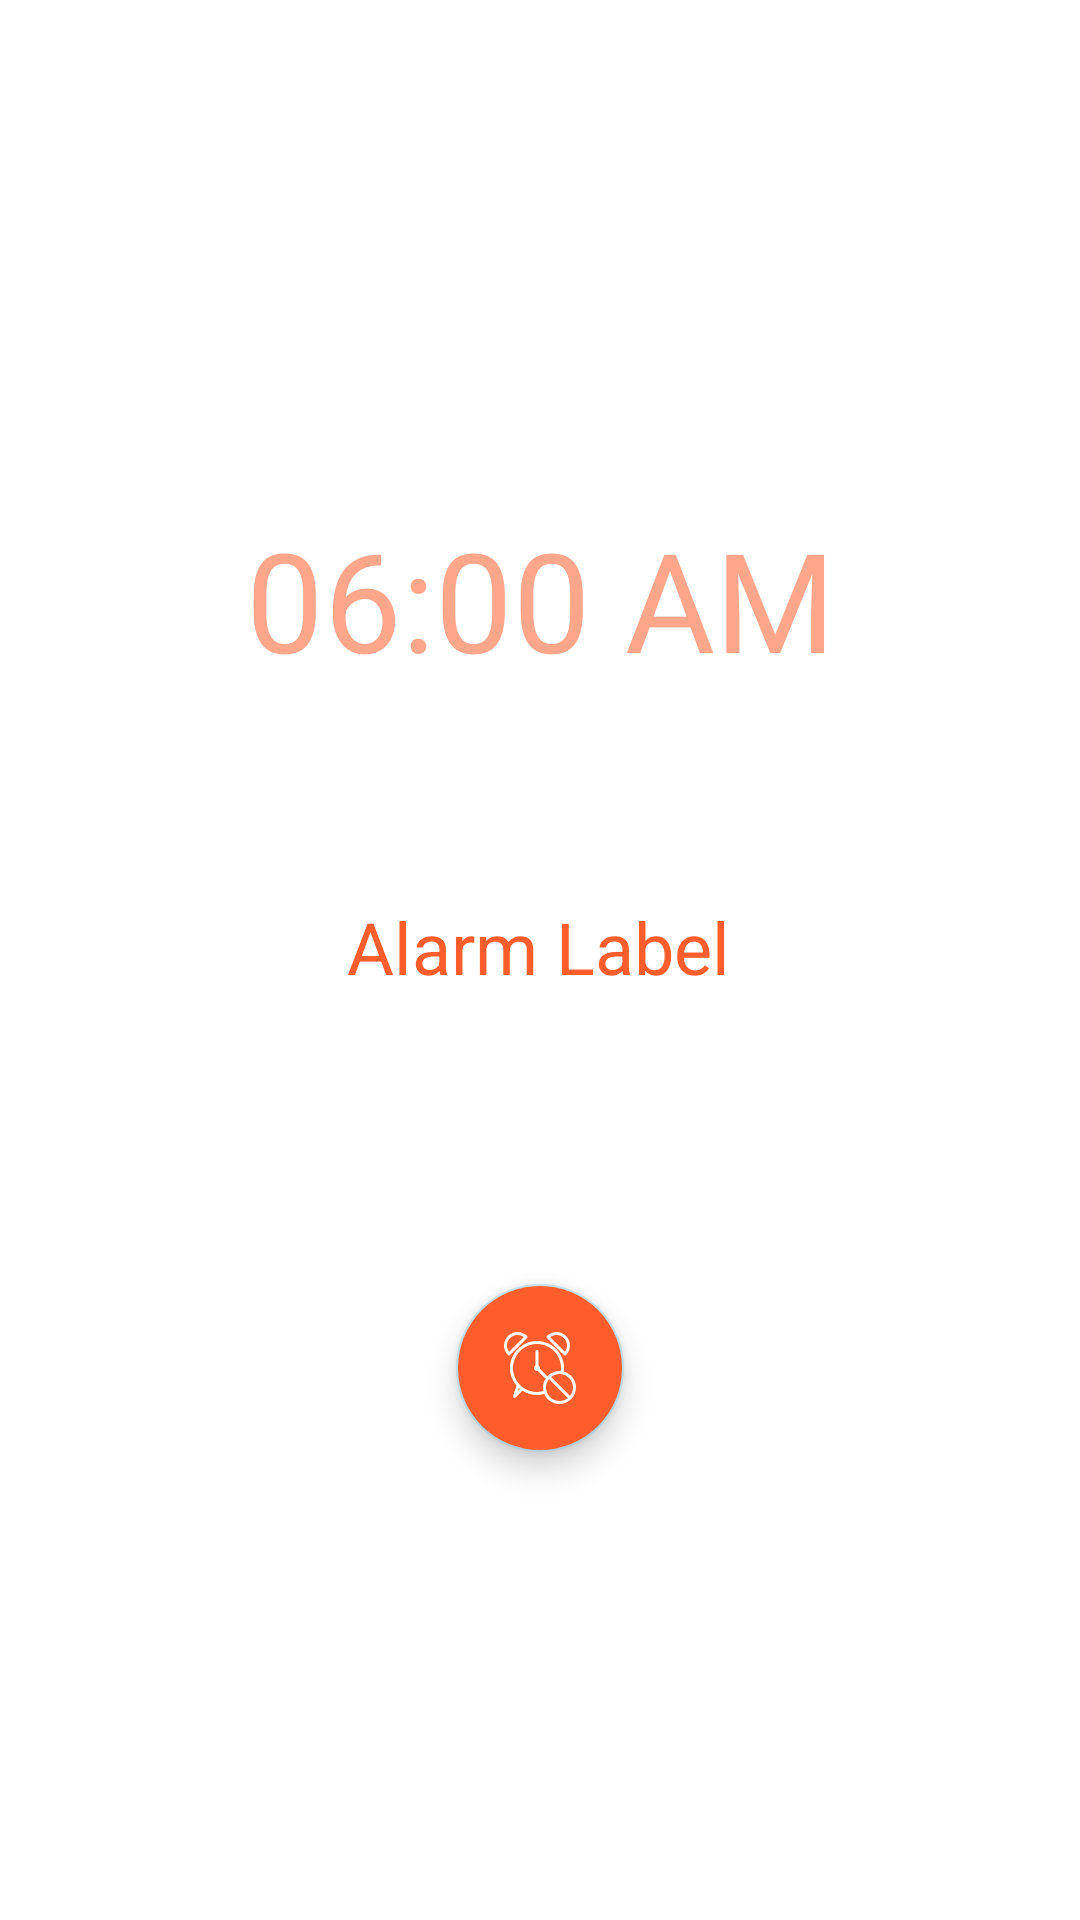

Layout XML and referenced resources for this Android screen:
<!-- AndroidManifest.xml: application theme Theme.EarrapeAlarmClock -->
<!-- res/layout/activity_alarm.xml -->
<?xml version="1.0" encoding="utf-8"?>
<androidx.constraintlayout.widget.ConstraintLayout xmlns:android="http://schemas.android.com/apk/res/android"
    xmlns:app="http://schemas.android.com/apk/res-auto"
    xmlns:tools="http://schemas.android.com/tools"
    android:layout_width="match_parent"
    android:layout_height="match_parent"
    tools:context=".AlarmActivity">


    <TextView
        android:id="@+id/triggered_alarm_time"
        android:layout_width="261dp"
        android:layout_height="wrap_content"
        android:layout_marginTop="164dp"
        android:gravity="center_horizontal"
        android:paddingLeft="10dp"
        android:paddingTop="5dp"
        android:paddingRight="10dp"
        android:paddingBottom="5dp"
        android:text="06:00 AM"
        android:textAlignment="center"
        android:textColor="@color/orange_1"
        android:textSize="46sp"
        app:layout_constraintBottom_toTopOf="@+id/linearLayout"
        app:layout_constraintEnd_toEndOf="parent"
        app:layout_constraintStart_toStartOf="parent"
        app:layout_constraintTop_toTopOf="parent"
        app:layout_constraintVertical_bias="0.8"
        />

    <TextView
        android:id="@+id/triggered_alarm_label"
        android:layout_width="wrap_content"
        android:layout_height="wrap_content"
        android:layout_marginTop="64dp"
        android:gravity="center_horizontal"
        android:text="Alarm Label"
        android:textAlignment="center"
        android:textColor="@color/orange_2"
        android:textSize="24sp"

        app:layout_constraintEnd_toEndOf="parent"
        app:layout_constraintHorizontal_bias="0.498"
        app:layout_constraintStart_toStartOf="parent"
        app:layout_constraintTop_toBottomOf="@+id/triggered_alarm_time" />

    <com.google.android.material.floatingactionbutton.FloatingActionButton
        android:id="@+id/floatingActionButton"
        android:layout_width="wrap_content"
        android:layout_height="wrap_content"
        android:layout_marginBottom="156dp"
        android:clickable="true"
        android:backgroundTint="@color/orange_2"
        app:layout_constraintBottom_toBottomOf="parent"
        app:layout_constraintEnd_toEndOf="parent"
        app:layout_constraintHorizontal_bias="0.5"
        app:layout_constraintStart_toStartOf="parent"
        android:src="@drawable/ic_disable_alarm"
        app:tint="@color/white"
        android:onClick="disableAlarm"


        />
</androidx.constraintlayout.widget.ConstraintLayout>
<!-- resources referenced by this layout -->
<resources>
  <color name="orange_1">#FFA68B</color>
  <color name="orange_2">#FF5D2B</color>
  <color name="white">#FFFFFFFF</color>
  <!-- drawable ic_disable_alarm: vector/xml drawable (drawable, 3053 chars, omitted) -->
  <style name="Theme.EarrapeAlarmClock" parent="Theme.MaterialComponents.DayNight.DarkActionBar">
          
          <item name="colorPrimary">@color/orange_2</item>
          <item name="colorPrimaryVariant">@color/orange_1</item>
          <item name="colorOnPrimary">@color/white</item>
          
          <item name="colorSecondary">@color/cyan_1</item>
          <item name="colorSecondaryVariant">@color/cyan_2</item>
          <item name="colorOnSecondary">@color/black</item>
          
          <item name="android:statusBarColor" tools:targetApi="l">?attr/colorPrimaryVariant</item>
          
      </style>
  <color name="cyan_1">#BDDDEC</color>
  <color name="cyan_2">#002840</color>
  <color name="black">#FF000000</color>
</resources>
